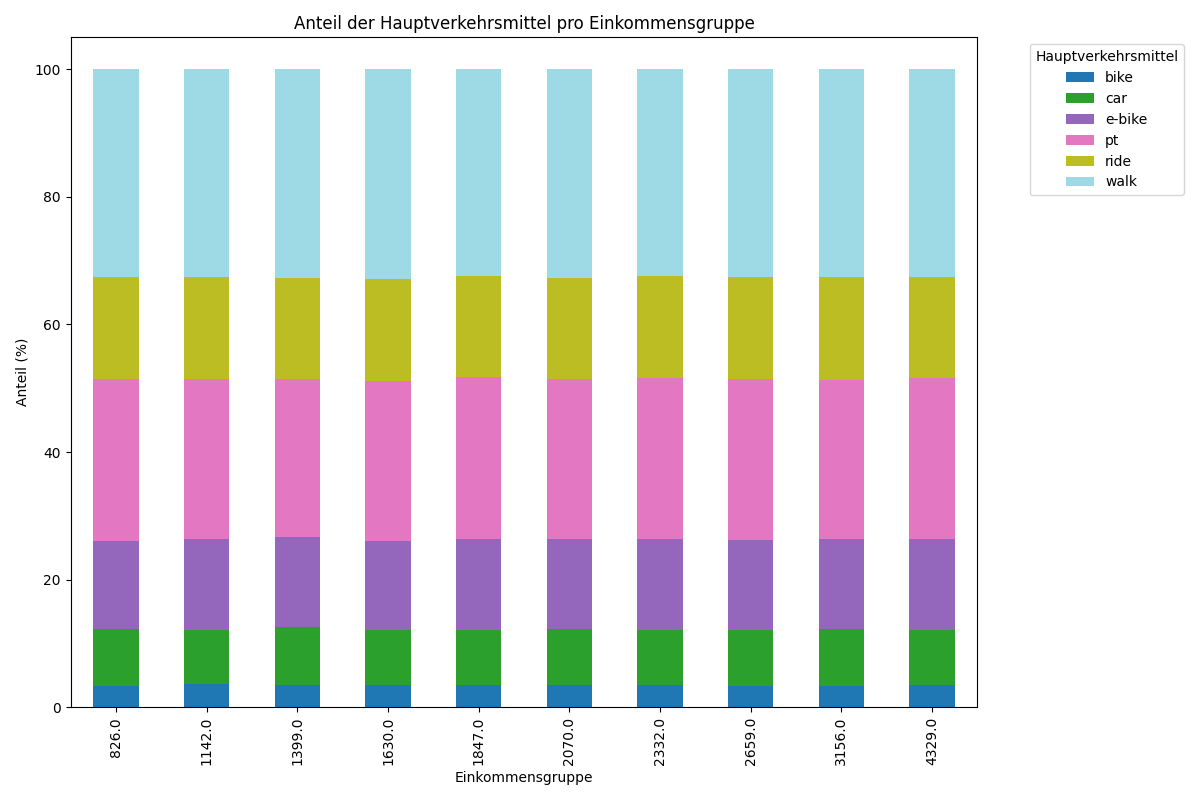

The table this chart was drawn from, first rows:
income, bike, car, e-bike, pt, ride, walk
826.0, 3.382, 8.842, 13.8, 25.4, 15.94, 32.63
1142, 3.563, 8.591, 14.19, 25.1, 16.01, 32.55
1399, 3.529, 9.072, 14.05, 24.74, 15.91, 32.7
1630, 3.433, 8.616, 14, 25.04, 16.03, 32.88
1847, 3.482, 8.555, 14.35, 25.44, 15.76, 32.41
2070, 3.469, 8.764, 14.17, 24.97, 15.97, 32.65
2332, 3.414, 8.699, 14.33, 25.13, 16.03, 32.4
2659, 3.308, 8.811, 14.05, 25.27, 16.01, 32.56
3156, 3.373, 8.861, 14.08, 24.97, 16.23, 32.49
4329, 3.419, 8.73, 14.24, 25.15, 15.94, 32.52
